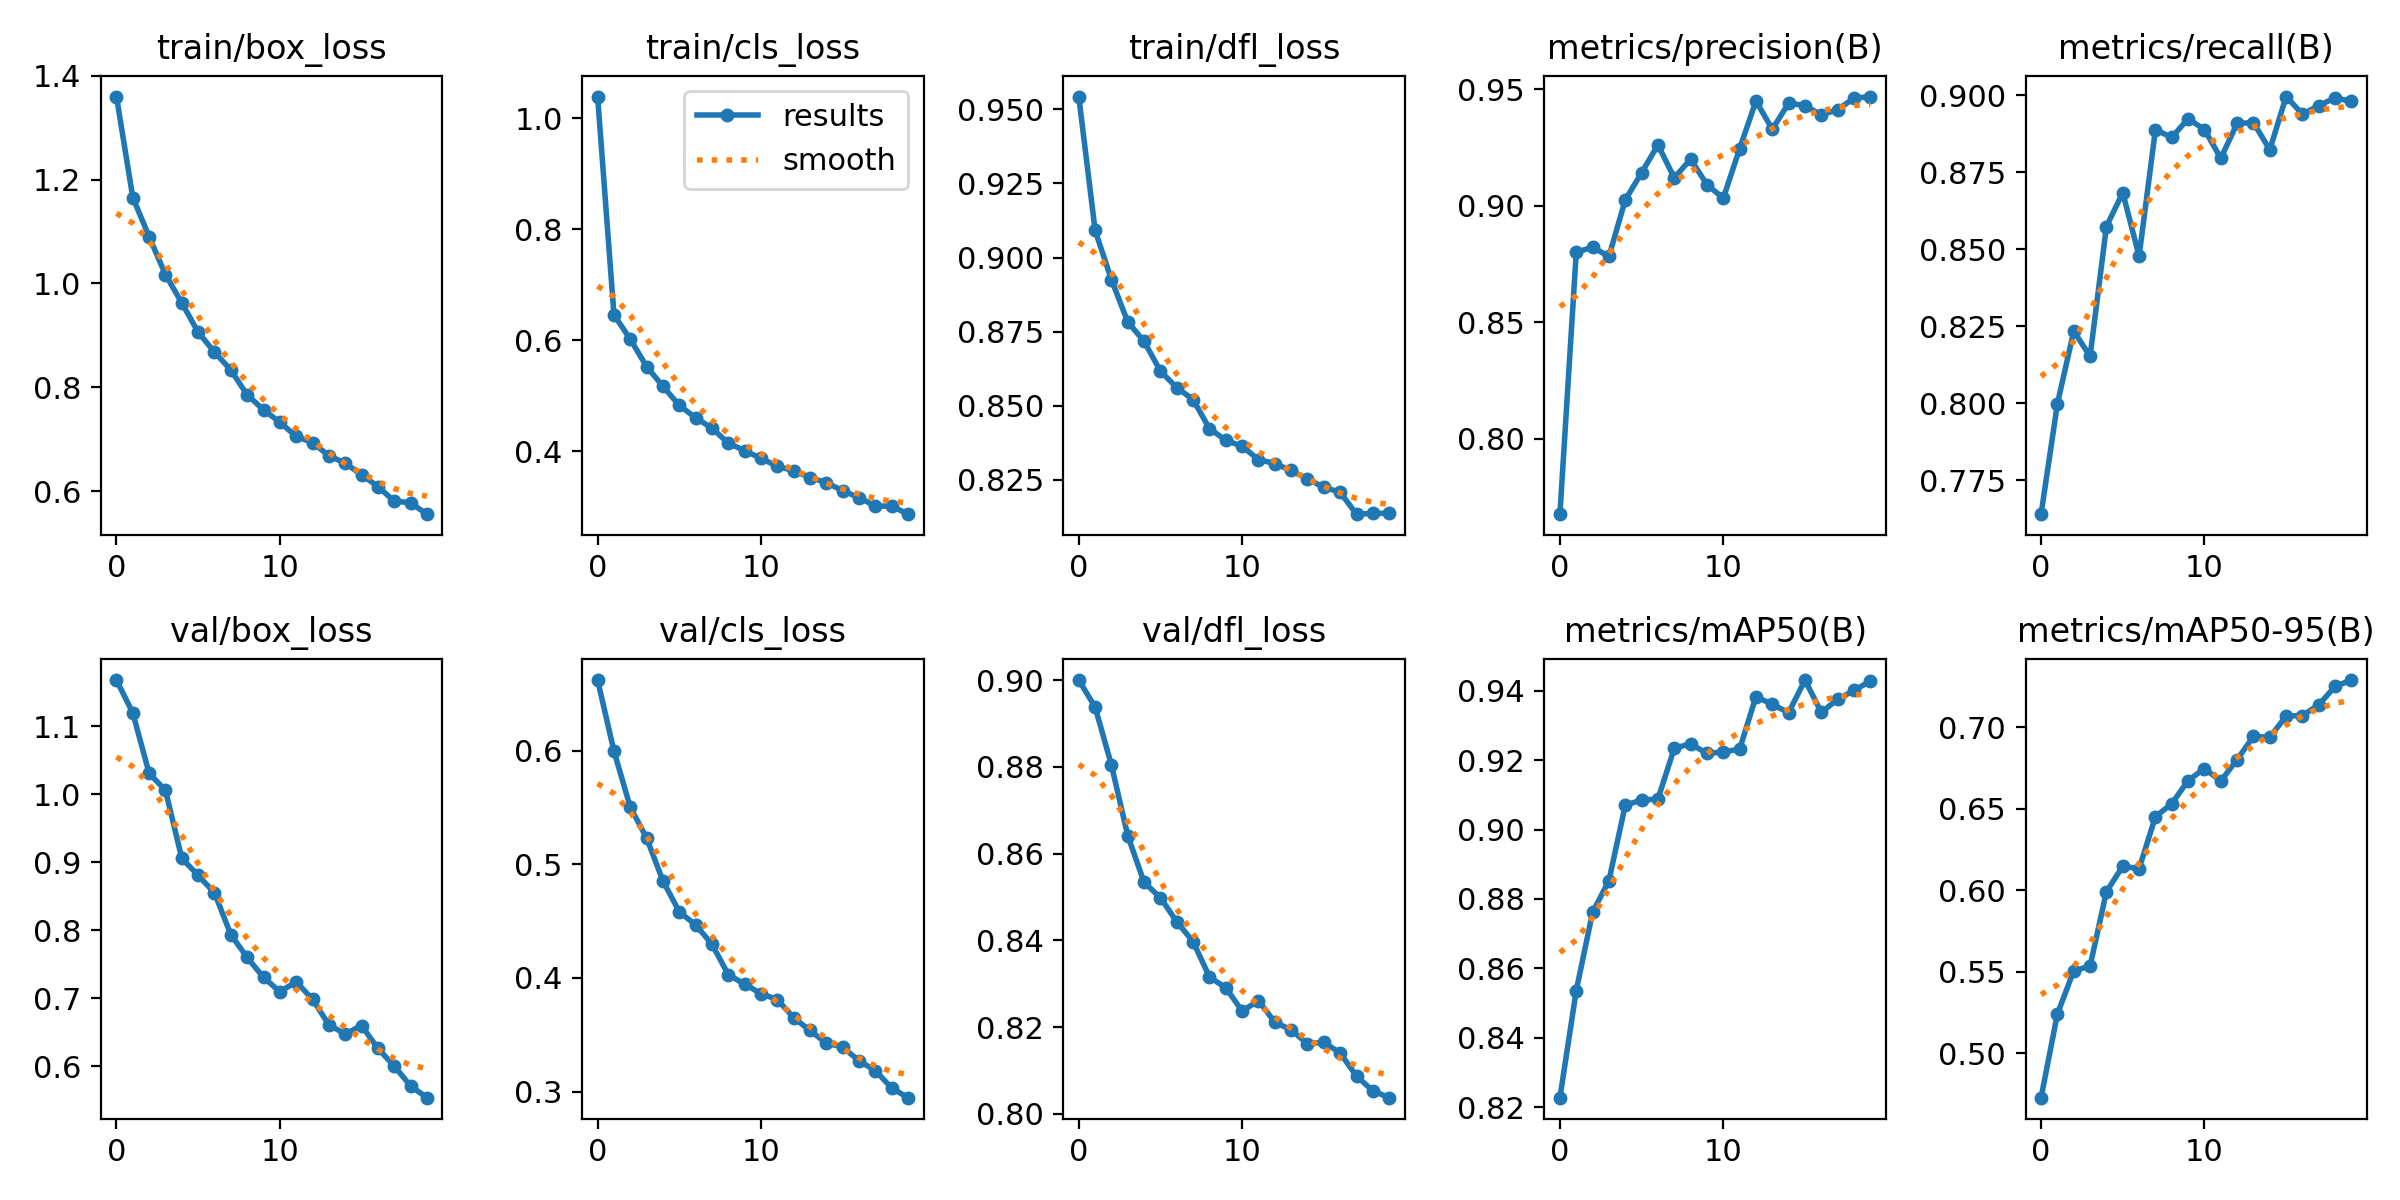

Values plotted in this chart, from the file beside it:
epoch, train/box_loss, train/cls_loss, train/dfl_loss, metrics/precision(B), metrics/recall(B), metrics/mAP50(B), metrics/mAP50-95(B), val/box_loss, val/cls_loss, val/dfl_loss, lr/pg0, lr/pg1, lr/pg2
0, 1.36, 1.039, 0.9544, 0.7676, 0.764, 0.8227, 0.4728, 1.168, 0.6622, 0.9, 0.0004755, 0.0004755, 0.0004755
1, 1.166, 0.6462, 0.9092, 0.88, 0.7998, 0.8536, 0.5241, 1.119, 0.5997, 0.8938, 0.0009047, 0.0009047, 0.0009047
2, 1.09, 0.6021, 0.8925, 0.8823, 0.8234, 0.8762, 0.5506, 1.031, 0.5503, 0.8804, 0.001287, 0.001287, 0.001287
3, 1.017, 0.5529, 0.8782, 0.8782, 0.8152, 0.8853, 0.5535, 1.005, 0.5232, 0.8641, 0.001217, 0.001217, 0.001217
4, 0.9627, 0.5172, 0.8717, 0.9025, 0.8574, 0.9071, 0.5991, 0.9055, 0.4854, 0.8534, 0.001217, 0.001217, 0.001217
5, 0.9061, 0.483, 0.8616, 0.9142, 0.8684, 0.9085, 0.6147, 0.8806, 0.4583, 0.8498, 0.001146, 0.001146, 0.001146
6, 0.8679, 0.4606, 0.8561, 0.9262, 0.8478, 0.9088, 0.6132, 0.8548, 0.4467, 0.8443, 0.001075, 0.001075, 0.001075
7, 0.8332, 0.442, 0.852, 0.912, 0.8888, 0.9234, 0.6451, 0.7935, 0.4297, 0.8397, 0.001005, 0.001005, 0.001005
8, 0.7855, 0.4149, 0.8422, 0.9201, 0.8863, 0.9247, 0.6531, 0.7599, 0.4029, 0.8316, 0.0009338, 0.0009338, 0.0009338
9, 0.7567, 0.4014, 0.8383, 0.9091, 0.8924, 0.9219, 0.6673, 0.7306, 0.3946, 0.8291, 0.0008631, 0.0008631, 0.0008631
10, 0.7327, 0.3875, 0.8362, 0.9033, 0.8889, 0.9224, 0.6746, 0.7096, 0.3862, 0.8237, 0.0007924, 0.0007924, 0.0007924
11, 0.7054, 0.3734, 0.8318, 0.9245, 0.8795, 0.9232, 0.667, 0.7241, 0.381, 0.8261, 0.0007216, 0.0007216, 0.0007216
12, 0.6935, 0.3655, 0.8304, 0.945, 0.8908, 0.9383, 0.6802, 0.6984, 0.365, 0.8212, 0.0006509, 0.0006509, 0.0006509
13, 0.6683, 0.3529, 0.8281, 0.9329, 0.8911, 0.9361, 0.6943, 0.6609, 0.3538, 0.8194, 0.0005802, 0.0005802, 0.0005802
14, 0.6538, 0.3439, 0.8252, 0.9441, 0.8823, 0.9337, 0.6938, 0.6474, 0.3426, 0.8162, 0.0005094, 0.0005094, 0.0005094
15, 0.6315, 0.3293, 0.8224, 0.9431, 0.8996, 0.9431, 0.7068, 0.6599, 0.3392, 0.8165, 0.0004387, 0.0004387, 0.0004387
16, 0.6089, 0.317, 0.8207, 0.939, 0.8939, 0.9338, 0.7071, 0.6262, 0.327, 0.8141, 0.000368, 0.000368, 0.000368
17, 0.5806, 0.3015, 0.8133, 0.9413, 0.8966, 0.9376, 0.7137, 0.6004, 0.3185, 0.8087, 0.0002972, 0.0002972, 0.0002972
18, 0.5777, 0.3016, 0.8136, 0.9462, 0.8992, 0.9401, 0.725, 0.5711, 0.3031, 0.8053, 0.0002265, 0.0002265, 0.0002265
19, 0.5556, 0.287, 0.8136, 0.9469, 0.898, 0.9428, 0.7289, 0.5538, 0.2947, 0.8037, 0.0001558, 0.0001558, 0.0001558
